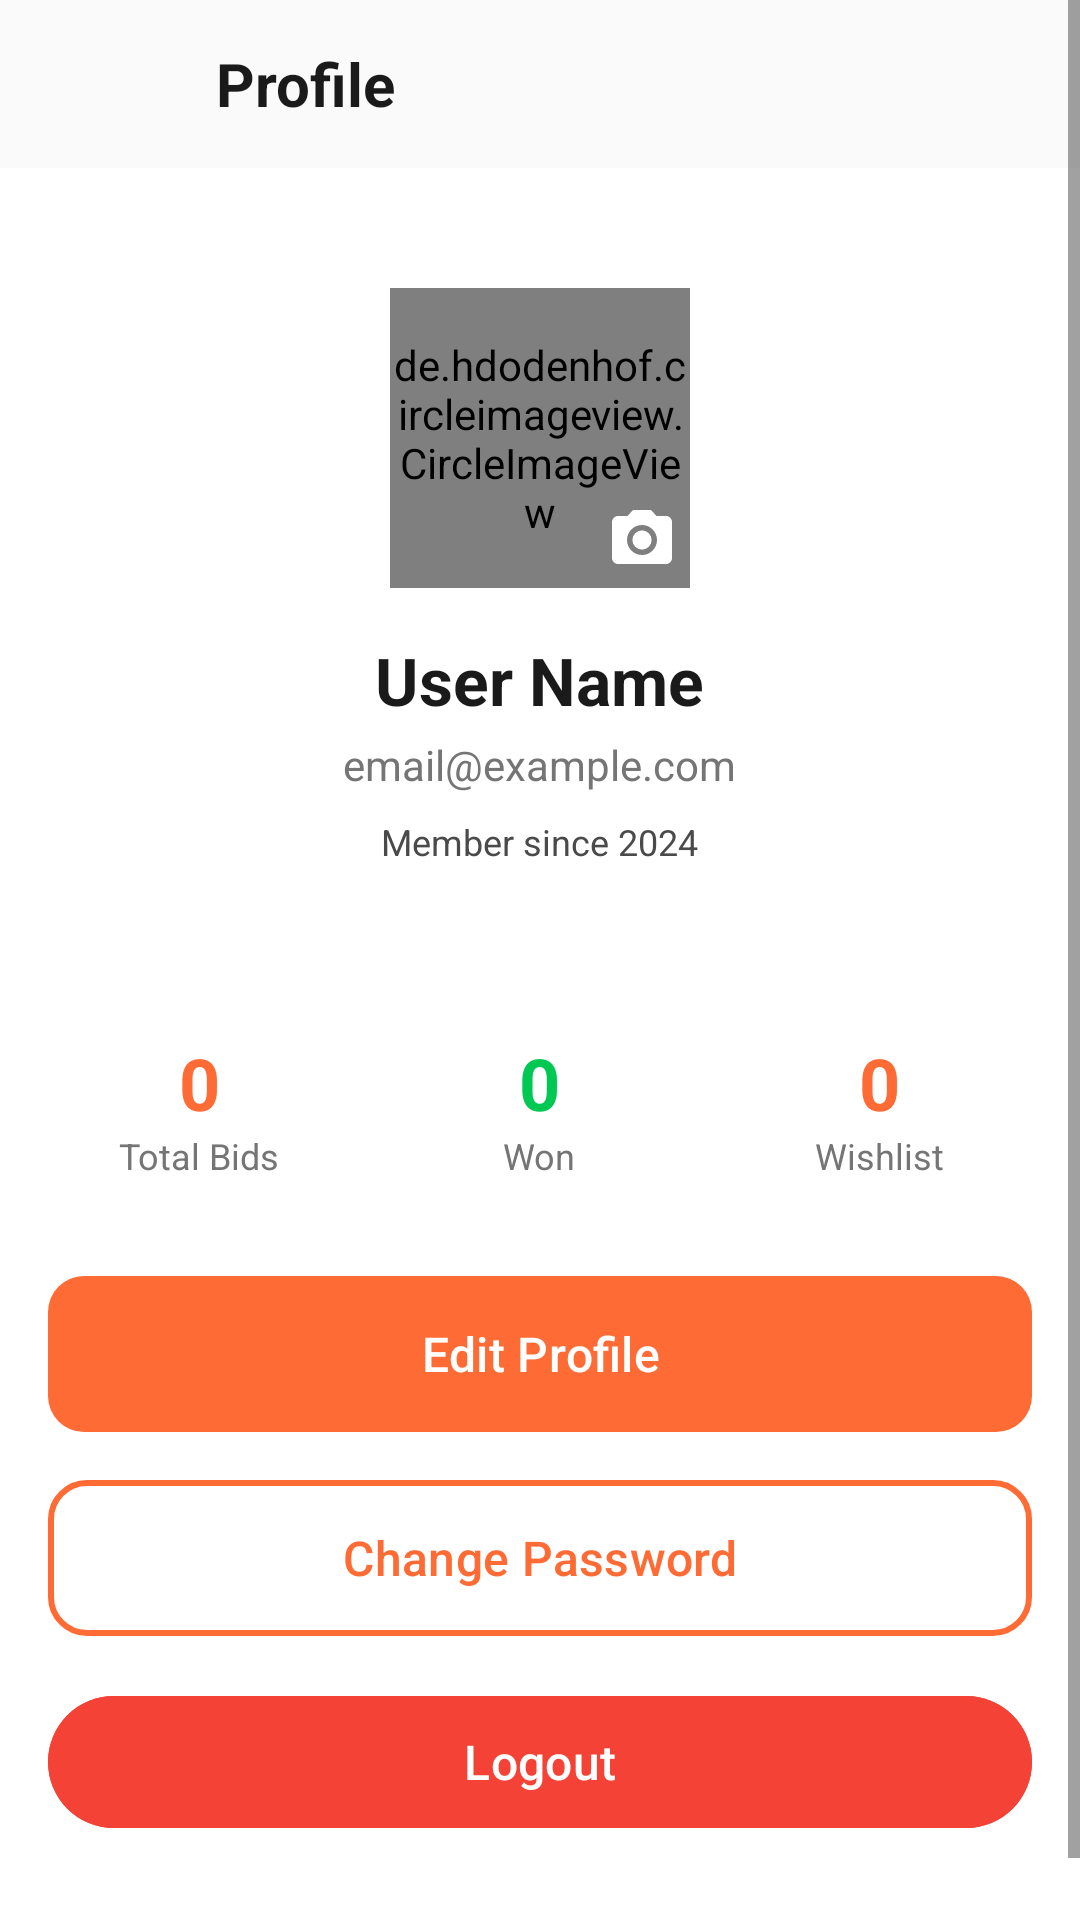

This screen was rendered from an Android layout file. Write that file and the resources it references.
<!-- AndroidManifest.xml: activity theme AppTheme -->
<!-- res/layout/activity_profile.xml -->
<?xml version="1.0" encoding="utf-8"?>
<ScrollView
    xmlns:android="http://schemas.android.com/apk/res/android"
    xmlns:app="http://schemas.android.com/apk/res-auto"
    android:layout_width="match_parent"
    android:layout_height="match_parent"
    android:background="@color/bg_primary"
    android:fillViewport="true">

    <LinearLayout
        android:layout_width="match_parent"
        android:layout_height="wrap_content"
        android:orientation="vertical">

        
        <LinearLayout
            android:layout_width="match_parent"
            android:layout_height="56dp"
            android:background="@color/bg_secondary"
            android:gravity="center_vertical"
            android:paddingHorizontal="16dp">

            <ImageButton
                android:id="@+id/btnBack"
                android:layout_width="40dp"
                android:layout_height="40dp"
                android:background="?attr/selectableItemBackgroundBorderless"
                android:src="@drawable/ic_back"
                app:tint="@color/text_primary" />

            <TextView
                android:layout_width="0dp"
                android:layout_height="wrap_content"
                android:layout_weight="1"
                android:layout_marginStart="16dp"
                android:text="Profile"
                android:textColor="@color/text_primary"
                android:textSize="20sp"
                android:textStyle="bold" />
        </LinearLayout>

        
        <androidx.cardview.widget.CardView
            android:layout_width="match_parent"
            android:layout_height="wrap_content"
            android:layout_margin="16dp"
            app:cardBackgroundColor="@color/bg_card"
            app:cardCornerRadius="16dp"
            app:cardElevation="0dp">

            <LinearLayout
                android:layout_width="match_parent"
                android:layout_height="wrap_content"
                android:orientation="vertical"
                android:padding="24dp"
                android:gravity="center_horizontal">

                <FrameLayout
                    android:layout_width="wrap_content"
                    android:layout_height="wrap_content">

                    <de.hdodenhof.circleimageview.CircleImageView
                        android:id="@+id/userAvatar"
                        android:layout_width="100dp"
                        android:layout_height="100dp"
                        android:src="@drawable/ic_user"
                        app:civ_border_width="3dp"
                        app:civ_border_color="@color/coral" />

                    <ImageButton
                        android:id="@+id/btnChangePhoto"
                        android:layout_width="32dp"
                        android:layout_height="32dp"
                        android:layout_gravity="bottom|end"
                        android:background="@drawable/circle_bg_coral"
                        android:src="@drawable/ic_camera"
                        android:padding="6dp"
                        app:tint="@color/white" />
                </FrameLayout>

                <TextView
                    android:id="@+id/userName"
                    android:layout_width="wrap_content"
                    android:layout_height="wrap_content"
                    android:layout_marginTop="16dp"
                    android:text="User Name"
                    android:textColor="@color/text_primary"
                    android:textSize="22sp"
                    android:textStyle="bold" />

                <TextView
                    android:id="@+id/userEmail"
                    android:layout_width="wrap_content"
                    android:layout_height="wrap_content"
                    android:layout_marginTop="4dp"
                    android:text="email@example.com"
                    android:textColor="@color/text_muted"
                    android:textSize="14sp" />

                <TextView
                    android:id="@+id/memberSince"
                    android:layout_width="wrap_content"
                    android:layout_height="wrap_content"
                    android:layout_marginTop="8dp"
                    android:text="Member since 2024"
                    android:textColor="@color/text_secondary"
                    android:textSize="12sp" />
            </LinearLayout>
        </androidx.cardview.widget.CardView>

        
        <LinearLayout
            android:layout_width="match_parent"
            android:layout_height="wrap_content"
            android:layout_marginHorizontal="16dp"
            android:orientation="horizontal">

            
            <androidx.cardview.widget.CardView
                android:layout_width="0dp"
                android:layout_height="wrap_content"
                android:layout_weight="1"
                android:layout_marginEnd="8dp"
                app:cardBackgroundColor="@color/bg_card"
                app:cardCornerRadius="12dp"
                app:cardElevation="0dp">

                <LinearLayout
                    android:layout_width="match_parent"
                    android:layout_height="wrap_content"
                    android:orientation="vertical"
                    android:padding="16dp"
                    android:gravity="center">

                    <TextView
                        android:id="@+id/totalBids"
                        android:layout_width="wrap_content"
                        android:layout_height="wrap_content"
                        android:text="0"
                        android:textColor="@color/coral"
                        android:textSize="24sp"
                        android:textStyle="bold" />

                    <TextView
                        android:layout_width="wrap_content"
                        android:layout_height="wrap_content"
                        android:text="Total Bids"
                        android:textColor="@color/text_muted"
                        android:textSize="12sp" />
                </LinearLayout>
            </androidx.cardview.widget.CardView>

            
            <androidx.cardview.widget.CardView
                android:layout_width="0dp"
                android:layout_height="wrap_content"
                android:layout_weight="1"
                android:layout_marginHorizontal="4dp"
                app:cardBackgroundColor="@color/bg_card"
                app:cardCornerRadius="12dp"
                app:cardElevation="0dp">

                <LinearLayout
                    android:layout_width="match_parent"
                    android:layout_height="wrap_content"
                    android:orientation="vertical"
                    android:padding="16dp"
                    android:gravity="center">

                    <TextView
                        android:id="@+id/wonAuctions"
                        android:layout_width="wrap_content"
                        android:layout_height="wrap_content"
                        android:text="0"
                        android:textColor="@color/success"
                        android:textSize="24sp"
                        android:textStyle="bold" />

                    <TextView
                        android:layout_width="wrap_content"
                        android:layout_height="wrap_content"
                        android:text="Won"
                        android:textColor="@color/text_muted"
                        android:textSize="12sp" />
                </LinearLayout>
            </androidx.cardview.widget.CardView>

            
            <androidx.cardview.widget.CardView
                android:layout_width="0dp"
                android:layout_height="wrap_content"
                android:layout_weight="1"
                android:layout_marginStart="8dp"
                app:cardBackgroundColor="@color/bg_card"
                app:cardCornerRadius="12dp"
                app:cardElevation="0dp">

                <LinearLayout
                    android:layout_width="match_parent"
                    android:layout_height="wrap_content"
                    android:orientation="vertical"
                    android:padding="16dp"
                    android:gravity="center">

                    <TextView
                        android:id="@+id/wishlistItems"
                        android:layout_width="wrap_content"
                        android:layout_height="wrap_content"
                        android:text="0"
                        android:textColor="@color/coral"
                        android:textSize="24sp"
                        android:textStyle="bold" />

                    <TextView
                        android:layout_width="wrap_content"
                        android:layout_height="wrap_content"
                        android:text="Wishlist"
                        android:textColor="@color/text_muted"
                        android:textSize="12sp" />
                </LinearLayout>
            </androidx.cardview.widget.CardView>
        </LinearLayout>

        
        <Button
            android:id="@+id/btnEditProfile"
            android:layout_width="match_parent"
            android:layout_height="52dp"
            android:layout_margin="16dp"
            android:layout_marginTop="24dp"
            android:background="@drawable/button_primary"
            android:text="Edit Profile"
            android:textColor="@color/white"
            android:textAllCaps="false"
            android:textSize="16sp" />

        <Button
            android:id="@+id/btnChangePassword"
            android:layout_width="match_parent"
            android:layout_height="52dp"
            android:layout_marginHorizontal="16dp"
            android:background="@drawable/button_outline"
            android:text="Change Password"
            android:textColor="@color/coral"
            android:textAllCaps="false"
            android:textSize="16sp" />

        <Button
            android:id="@+id/btnLogout"
            android:layout_width="match_parent"
            android:layout_height="52dp"
            android:layout_margin="16dp"
            android:backgroundTint="@color/error"
            android:text="Logout"
            android:textColor="@color/white"
            android:textAllCaps="false"
            android:textSize="16sp" />

        <View
            android:layout_width="match_parent"
            android:layout_height="32dp" />

    </LinearLayout>
</ScrollView>
<!-- resources referenced by this layout -->
<resources>
  <color name="bg_card">#FFFFFF</color>
  <color name="bg_primary">#FFFFFF</color>
  <color name="bg_secondary">#FAFAFA</color>
  <color name="coral">#FF6B35</color>
  <color name="error">#F44336</color>
  <color name="success">#00C853</color>
  <color name="text_muted">#757575</color>
  <color name="text_primary">#1A1A1A</color>
  <color name="text_secondary">#4A4A4A</color>
  <color name="white">#FFFFFF</color>
  <!-- drawable button_outline (drawable) -->
  <?xml version="1.0" encoding="utf-8"?>
  <ripple xmlns:android="http://schemas.android.com/apk/res/android"
      android:color="@color/primary">
      <item>
          <shape android:shape="rectangle">
              <solid android:color="@android:color/transparent" />
              <corners android:radius="12dp" />
              <stroke
                  android:width="2dp"
                  android:color="@color/primary" />
          </shape>
      </item>
  </ripple>
  <!-- drawable button_primary (drawable) -->
  <?xml version="1.0" encoding="utf-8"?>
  <ripple xmlns:android="http://schemas.android.com/apk/res/android"
      android:color="@color/primary_dark">
      <item>
          <shape android:shape="rectangle">
              <gradient
                  android:startColor="@color/primary"
                  android:endColor="@color/primary_light"
                  android:angle="90" />
              <corners android:radius="12dp" />
          </shape>
      </item>
  </ripple>
  <!-- drawable ic_camera (drawable) -->
  <?xml version="1.0" encoding="utf-8"?>
  <vector xmlns:android="http://schemas.android.com/apk/res/android"
      android:width="24dp"
      android:height="24dp"
      android:viewportWidth="24"
      android:viewportHeight="24">
      <path
          android:fillColor="@color/white"
          android:pathData="M12,12m-3.2,0a3.2,3.2 0,1 1,6.4 0a3.2,3.2 0,1 1,-6.4 0"/>
      <path
          android:fillColor="@color/white"
          android:pathData="M9,2L7.17,4H4c-1.1,0 -2,0.9 -2,2v12c0,1.1 0.9,2 2,2h16c1.1,0 2,-0.9 2,-2V6c0,-1.1 -0.9,-2 -2,-2h-3.17L15,2H9zM12,17c-2.76,0 -5,-2.24 -5,-5s2.24,-5 5,-5 5,2.24 5,5 -2.24,5 -5,5z"/>
  </vector>
  <style name="AppTheme" parent="Theme.Material3.Light.NoActionBar">
          
          <item name="colorPrimary">@color/primary</item>
          <item name="colorPrimaryContainer">@color/bg_secondary</item>
          <item name="colorOnPrimary">@color/white</item>
          <item name="colorSecondary">@color/secondary</item>
          <item name="colorOnSecondary">@color/white</item>
          <item name="colorTertiary">@color/orange_light</item>
  
          
          <item name="android:colorBackground">@color/bg_primary</item>
          <item name="colorSurface">@color/bg_card</item>
          <item name="colorSurfaceVariant">@color/bg_secondary</item>
          <item name="colorOnSurface">@color/text_primary</item>
          <item name="colorOnSurfaceVariant">@color/text_secondary</item>
  
          
          <item name="android:statusBarColor">@color/bg_primary</item>
          <item name="android:windowLightStatusBar">true</item>
  
          
          <item name="android:navigationBarColor">@color/bottom_nav_bg</item>
          <item name="android:windowLightNavigationBar">true</item>
  
          
          <item name="windowActionBar">false</item>
          <item name="windowNoTitle">true</item>
  
          
          <item name="android:windowDrawsSystemBarBackgrounds">true</item>
  
          
          <item name="android:textColorPrimary">@color/text_primary</item>
          <item name="android:textColorSecondary">@color/text_secondary</item>
          <item name="android:textColorHint">@color/text_muted</item>
      </style>
  <color name="primary">#FF6B35</color>
  <color name="primary_dark">#E55A2B</color>
  <color name="primary_light">#FF8C5A</color>
  <color name="secondary">#FF9F1C</color>
  <color name="orange_light">#FF8C5A</color>
  <color name="bottom_nav_bg">#FFFFFF</color>
</resources>
